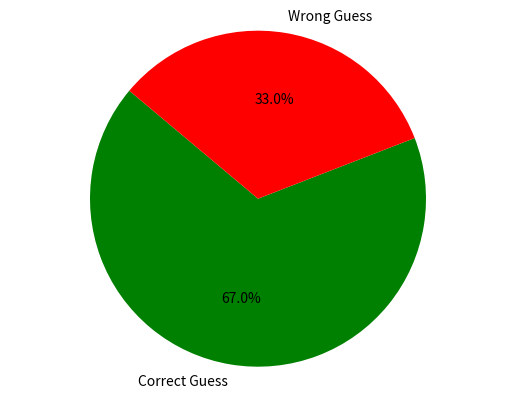

Write Python code to recreate this figure.
import numpy as np
import scipy as sp
import matplotlib as mpl
import matplotlib.cm as cm
import matplotlib.pyplot as plt
import pandas as pd
pd.set_option('display.width', 500)
pd.set_option('display.max_columns', 100)
pd.set_option('display.notebook_repr_html', True)

#simulate the position of the prize
def simulate_host(n):
    return np.random.randint(0, 3, n, int)

#simulate the player's first guess
def simulate_guess(n):
    return np.zeros(n)

#simulates the empty door the host opens 
def open_door(n, x, second_host):
    i = 0
    while i < n:
        if x[i] == 0:
            second_host[i] = np.random.randint(1, 3)
        elif x[i] == 1:
            second_host[i] = 2
        else:
            second_host[i] = 1
        i = i+1
    return

# simulates the player's second guess
def second_guess(n, y, second_host):
    i = 0
    while i < n:
        if second_host[i] == 1:
            y[i] = 2
        else: y[i] = 1
        i = i+1
    return

#checks how many times the player was right
def correct(n, x, y):
    count = 0
    i = 0
    while i< n:
        if x[i] == y[i]:
            count = count + 1;
        i = i+1
    return count

#execute the functions and store the obtained values in appropriate variables
simulations = 10000;

x1 = simulate_host(simulations)
x2 = simulate_guess(simulations)
second_chance = np.zeros(simulations)
open_door(simulations, x1, second_chance)
second_guess(simulations, x2, second_chance)
result = correct(simulations, x1, x2)

# plot a pie diagram using matplotlib
labels = 'Correct Guess', 'Wrong Guess'
sizes = [ result, simulations - result]
colors = [ 'green', 'red']

plt.pie( sizes, labels=labels, colors=colors, startangle=140, autopct='%1.1f%%')
plt.axis('equal')
plt.show()
